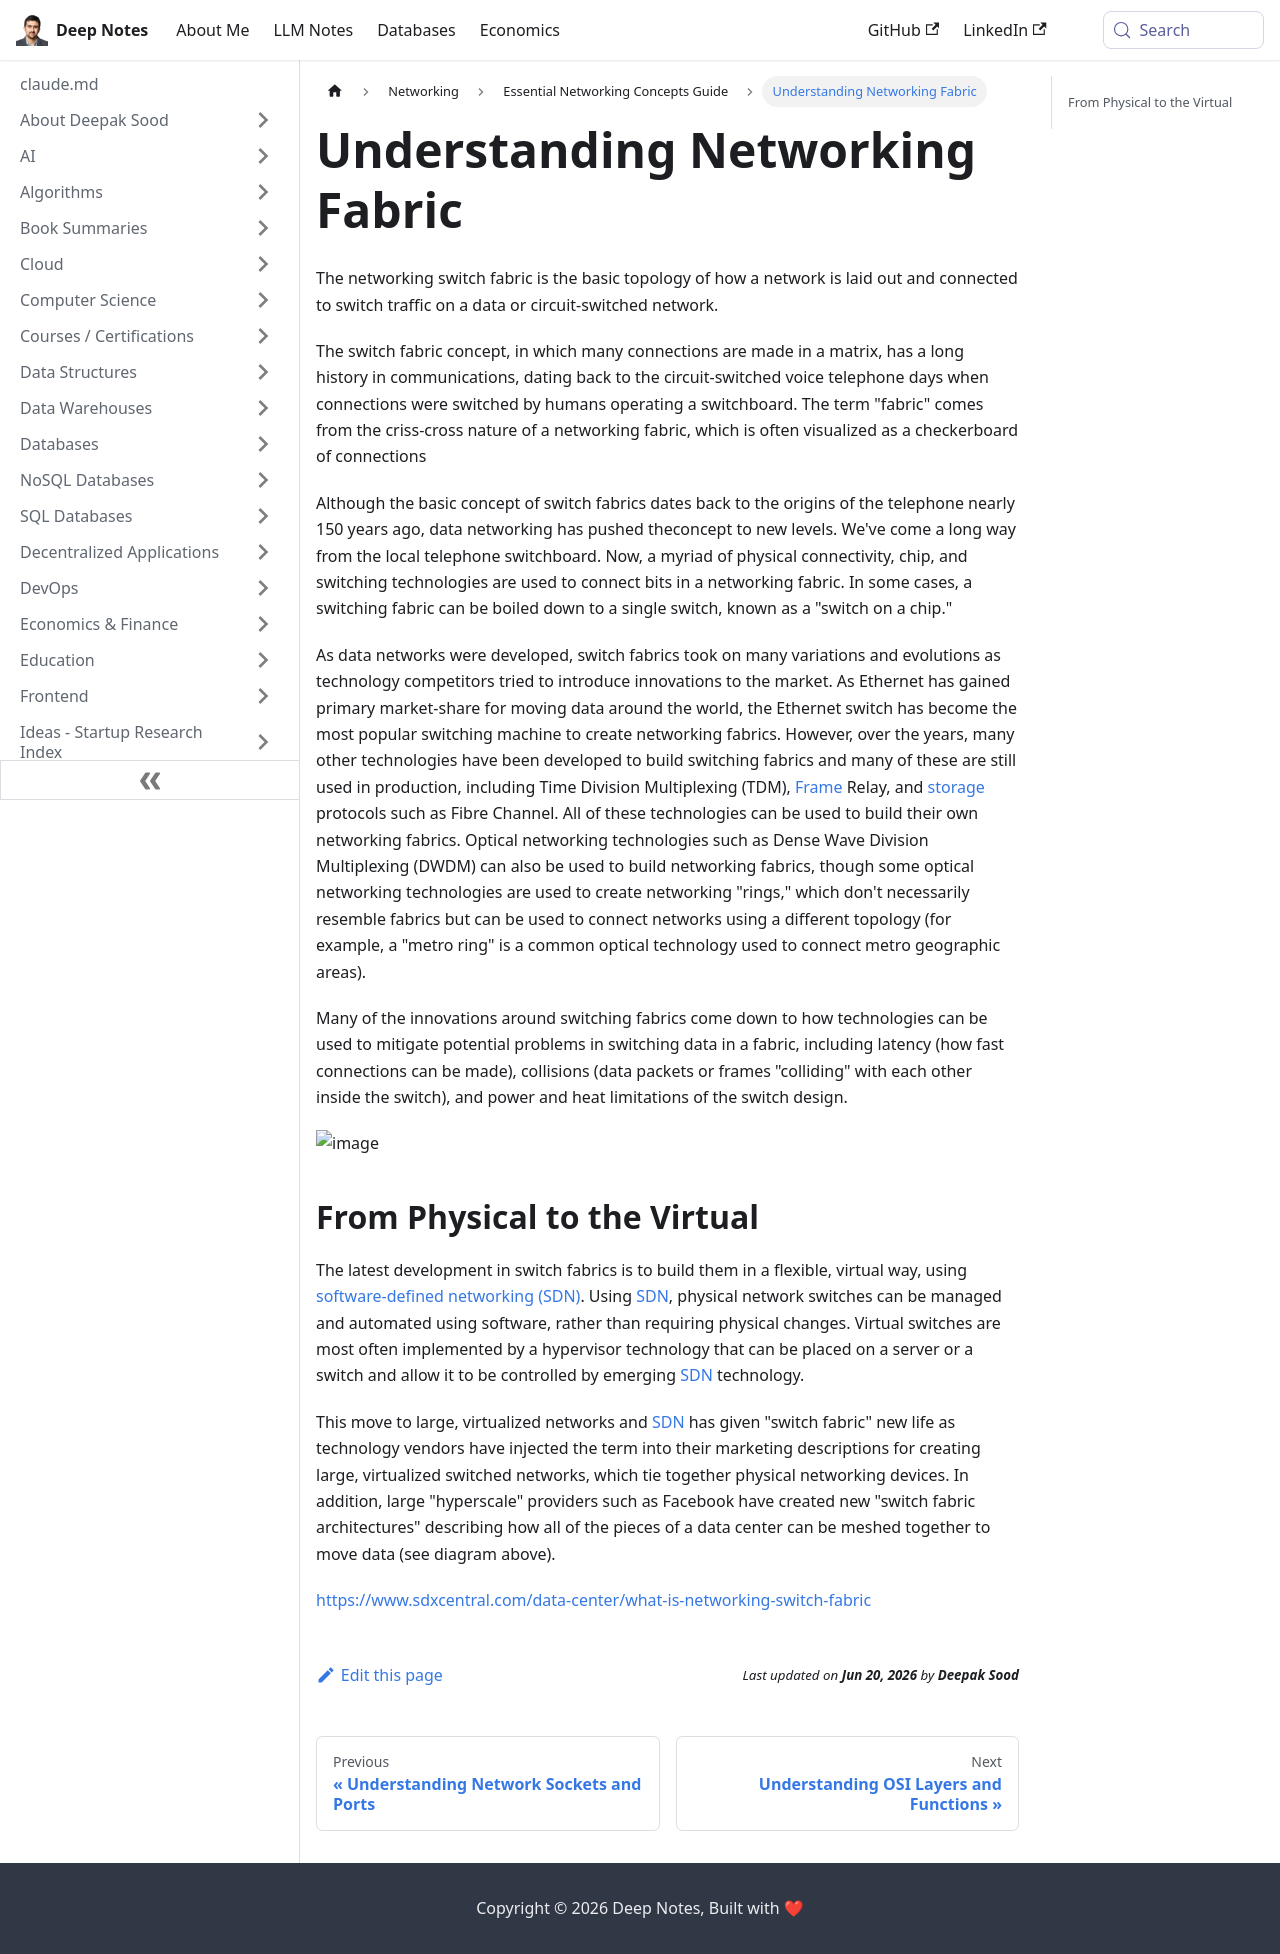

repository: deepaksood619/deepaksood619.github.io · page: networking/networking-concepts/networking-fabric/index.html · generator: docusaurus

---
slug: /networking/networking-concepts/networking-fabric
title: Understanding Networking Fabric
description: Explore the concept of networking fabric and its evolution from circuit-switched connections to modern data networking topologies.
created: 2023-03-05
updated: 2024-02-26
---
The networking switch fabric is the basic topology of how a network is laid out and connected to switch traffic on a data or circuit-switched network.

The switch fabric concept, in which many connections are made in a matrix, has a long history in communications, dating back to the circuit-switched voice telephone days when connections were switched by humans operating a switchboard. The term "fabric" comes from the criss-cross nature of a networking fabric, which is often visualized as a checkerboard of connections

Although the basic concept of switch fabrics dates back to the origins of the telephone nearly 150 years ago, data networking has pushed theconcept to new levels. We've come a long way from the local telephone switchboard. Now, a myriad of physical connectivity, chip, and switching technologies are used to connect bits in a networking fabric. In some cases, a switching fabric can be boiled down to a single switch, known as a "switch on a chip."

As data networks were developed, switch fabrics took on many variations and evolutions as technology competitors tried to introduce innovations to the market. As Ethernet has gained primary market-share for moving data around the world, the Ethernet switch has become the most popular switching machine to create networking fabrics. However, over the years, many other technologies have been developed to build switching fabrics and many of these are still used in production, including Time Division Multiplexing (TDM), [Frame](https://www.sdxcentral.com/listings/frame/) Relay, and [storage](https://www.sdxcentral.com/data-center/storage/) protocols such as Fibre Channel. All of these technologies can be used to build their own networking fabrics. Optical networking technologies such as Dense Wave Division Multiplexing (DWDM) can also be used to build networking fabrics, though some optical networking technologies are used to create networking "rings," which don't necessarily resemble fabrics but can be used to connect networks using a different topology (for example, a "metro ring" is a common optical technology used to connect metro geographic areas).

Many of the innovations around switching fabrics come down to how technologies can be used to mitigate potential problems in switching data in a fabric, including latency (how fast connections can be made), collisions (data packets or frames "colliding" with each other inside the switch), and power and heat limitations of the switch design.

![image](../../media/Networking-Fabric-image1.jpg)

## From Physical to the Virtual

The latest development in switch fabrics is to build them in a flexible, virtual way, using [software-defined networking (SDN)](https://www.sdxcentral.com/networking/sdn/). Using [SDN](https://www.sdxcentral.com/networking/sdn/definitions/what-the-definition-of-software-defined-networking-sdn/), physical network switches can be managed and automated using software, rather than requiring physical changes. Virtual switches are most often implemented by a hypervisor technology that can be placed on a server or a switch and allow it to be controlled by emerging [SDN](https://www.sdxcentral.com/networking/sdn/definitions/what-is-software-defined-compute/) technology.

This move to large, virtualized networks and [SDN](https://www.sdxcentral.com/networking/sdn/definitions/why-sdn-software-defined-networking-or-nfv-network-functions-virtualization-now/) has given "switch fabric" new life as technology vendors have injected the term into their marketing descriptions for creating large, virtualized switched networks, which tie together physical networking devices. In addition, large "hyperscale" providers such as Facebook have created new "switch fabric architectures" describing how all of the pieces of a data center can be meshed together to move data (see diagram above).

https://www.sdxcentral.com/data-center/what-is-networking-switch-fabric
